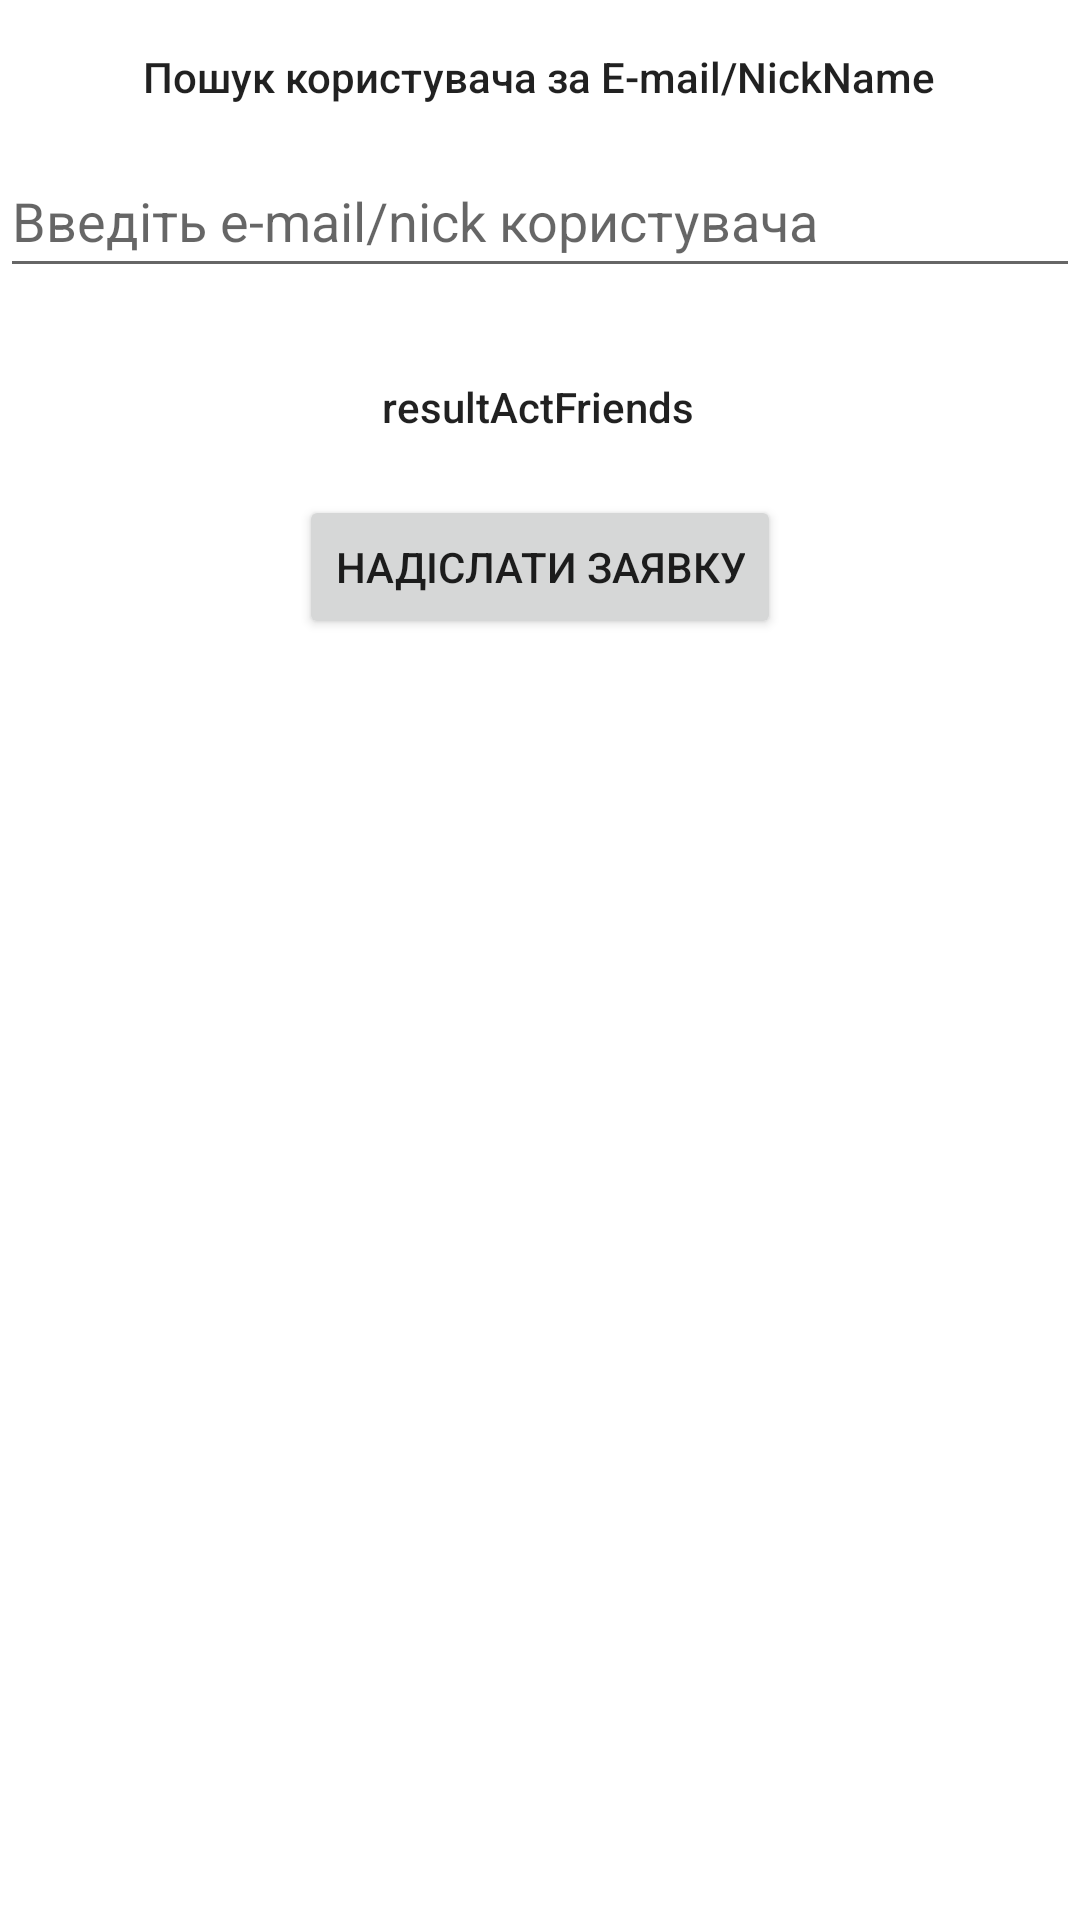

Produce the Android XML layout that renders to this screen, including the resource entries it uses.
<!-- AndroidManifest.xml: application theme Theme.MyApplication555 -->
<!-- res/layout/activity_add_friends.xml -->
<?xml version="1.0" encoding="utf-8"?>
<androidx.constraintlayout.widget.ConstraintLayout xmlns:android="http://schemas.android.com/apk/res/android"
    xmlns:app="http://schemas.android.com/apk/res-auto"
    xmlns:tools="http://schemas.android.com/tools"
    android:layout_width="match_parent"
    android:layout_height="match_parent"
    tools:context=".UserProfile.AddFriendsActivity">

    <TextView
        android:id="@+id/mainTextFriends"
        android:layout_width="wrap_content"
        android:layout_height="wrap_content"
        android:layout_marginStart="176dp"
        android:layout_marginTop="16dp"
        android:layout_marginEnd="177dp"
        android:text="@string/findUserByEmail"
        android:textAppearance="@style/TextAppearance.AppCompat.Body2"
        app:layout_constraintBottom_toTopOf="@+id/inputForFindByEmail"
        app:layout_constraintEnd_toEndOf="parent"
        app:layout_constraintStart_toStartOf="parent"
        app:layout_constraintTop_toTopOf="parent" />

    <com.google.android.material.textfield.TextInputEditText
        android:id="@+id/inputForFindByEmail"
        android:layout_width="match_parent"
        android:layout_height="wrap_content"
        android:layout_marginTop="13dp"
        android:hint="@string/inputEmail"
        android:minHeight="48dp"
        app:layout_constraintEnd_toEndOf="parent"
        app:layout_constraintHorizontal_bias="0.0"
        app:layout_constraintStart_toStartOf="parent"
        app:layout_constraintTop_toBottomOf="@+id/mainTextFriends" />

    <Button
        android:id="@+id/addToFriendButton"
        android:layout_width="wrap_content"
        android:layout_height="wrap_content"
        android:layout_marginTop="20dp"
        android:text="@string/addToFriendButton"

        app:layout_constraintEnd_toEndOf="parent"
        app:layout_constraintStart_toStartOf="parent"
        app:layout_constraintTop_toBottomOf="@+id/resultTextView" />

    <TextView
        android:id="@+id/resultTextView"
        android:layout_width="wrap_content"
        android:layout_height="wrap_content"
        android:layout_marginStart="176dp"
        android:layout_marginTop="30dp"
        android:layout_marginEnd="177dp"
        android:text="@string/resultactfriends"
        android:textAppearance="@style/TextAppearance.AppCompat.Body2"
        app:layout_constraintEnd_toEndOf="parent"
        app:layout_constraintStart_toStartOf="parent"
        app:layout_constraintTop_toBottomOf="@+id/inputForFindByEmail" />

</androidx.constraintlayout.widget.ConstraintLayout>
<!-- resources referenced by this layout -->
<resources>
  <string name="addToFriendButton">Надіслати заявку</string>
  <string name="findUserByEmail">Пошук користувача за E-mail/NickName</string>
  <string name="inputEmail">Введіть e-mail/nick користувача</string>
  <string name="resultactfriends">resultActFriends</string>
  <style name="Theme.MyApplication555" parent="Theme.MaterialComponents.DayNight.DarkActionBar">
          
          <item name="colorPrimary">@color/purple_500</item>
          <item name="colorPrimaryVariant">@color/purple_700</item>
          <item name="colorOnPrimary">@color/white</item>
          
          <item name="colorSecondary">@color/teal_200</item>
          <item name="colorSecondaryVariant">@color/teal_700</item>
          <item name="colorOnSecondary">@color/black</item>
          
          <item name="android:statusBarColor" tools:targetApi="l">?attr/colorPrimaryVariant</item>
          
      </style>
  <!-- not gathered from this repository: default colours our renderer supplied (Android Studio template values) -->
  <color name="purple_500">#FF6200EE</color>
  <color name="purple_700">#FF3700B3</color>
  <color name="teal_200">#FF03DAC5</color>
  <color name="teal_700">#FF018786</color>
  <color name="black">#FF000000</color>
  <color name="white">#FFFFFFFF</color>
</resources>
